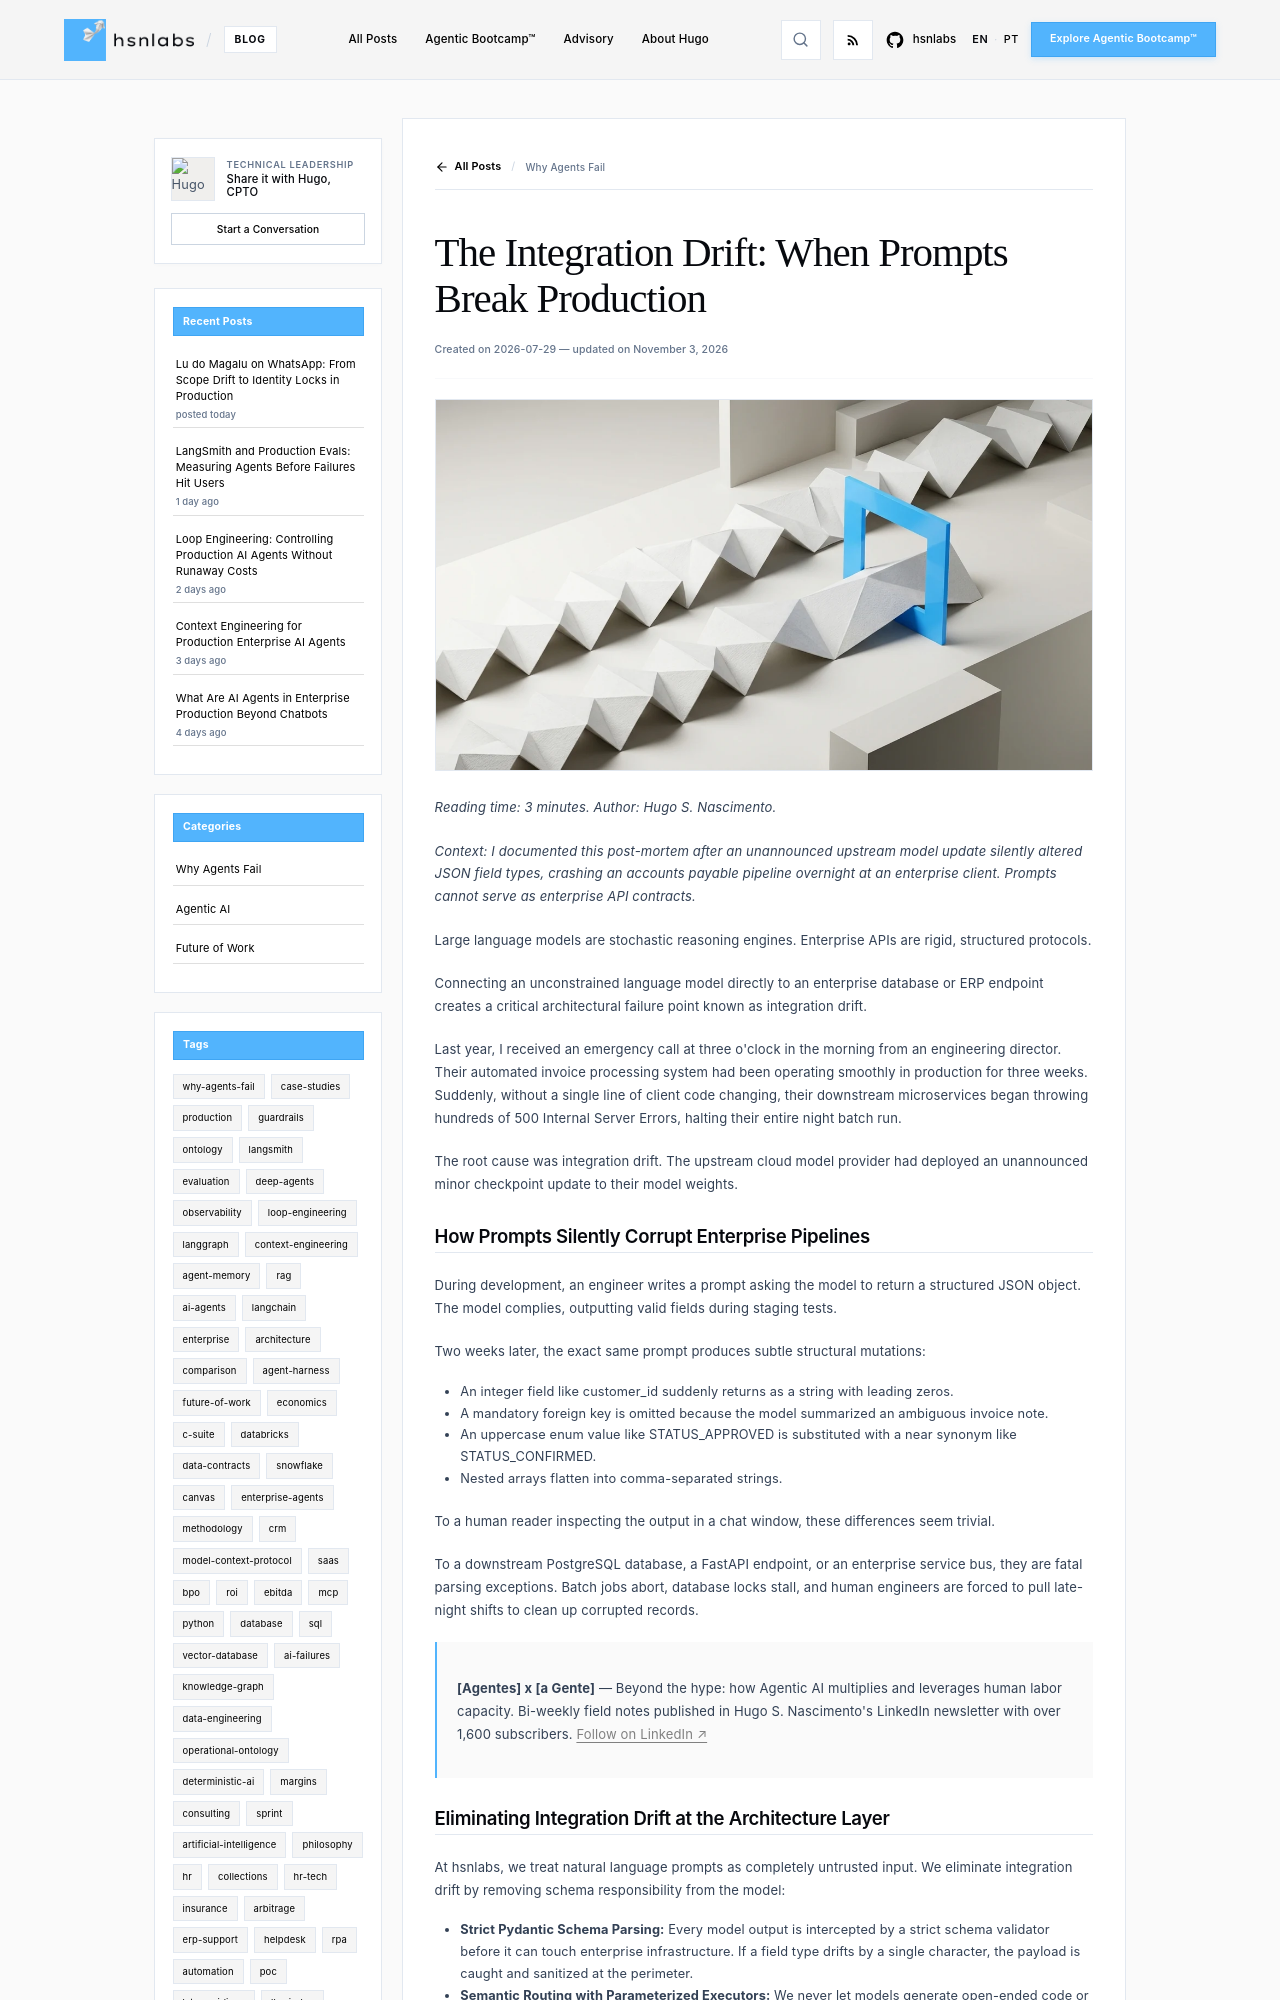

repository: hsnlabs-ai/blog · page: post/integration-drift/index.html · generator: mkdocs

---
title: 'The Integration Drift: When Prompts Break Production'
date: '2026-07-29'
category: Why Agents Fail
tags:
- architecture
- schema-drift
- mcp
description: How to detect and guard production agent workflows against silent runtime
  breaks caused by upstream schema and API drift.
author: Hugo S. Nascimento
image: assets/images/posts/integration-drift/cover.webp
---

*Reading time: 3 minutes. Author: Hugo S. Nascimento.*

<!-- more -->

*Context: I documented this post-mortem after an unannounced upstream model update silently altered JSON field types, crashing an accounts payable pipeline overnight at an enterprise client. Prompts cannot serve as enterprise API contracts.*

Large language models are stochastic reasoning engines. Enterprise APIs are rigid, structured protocols.

Connecting an unconstrained language model directly to an enterprise database or ERP endpoint creates a critical architectural failure point known as integration drift.

Last year, I received an emergency call at three o'clock in the morning from an engineering director. Their automated invoice processing system had been operating smoothly in production for three weeks. Suddenly, without a single line of client code changing, their downstream microservices began throwing hundreds of 500 Internal Server Errors, halting their entire night batch run.

The root cause was integration drift. The upstream cloud model provider had deployed an unannounced minor checkpoint update to their model weights.
